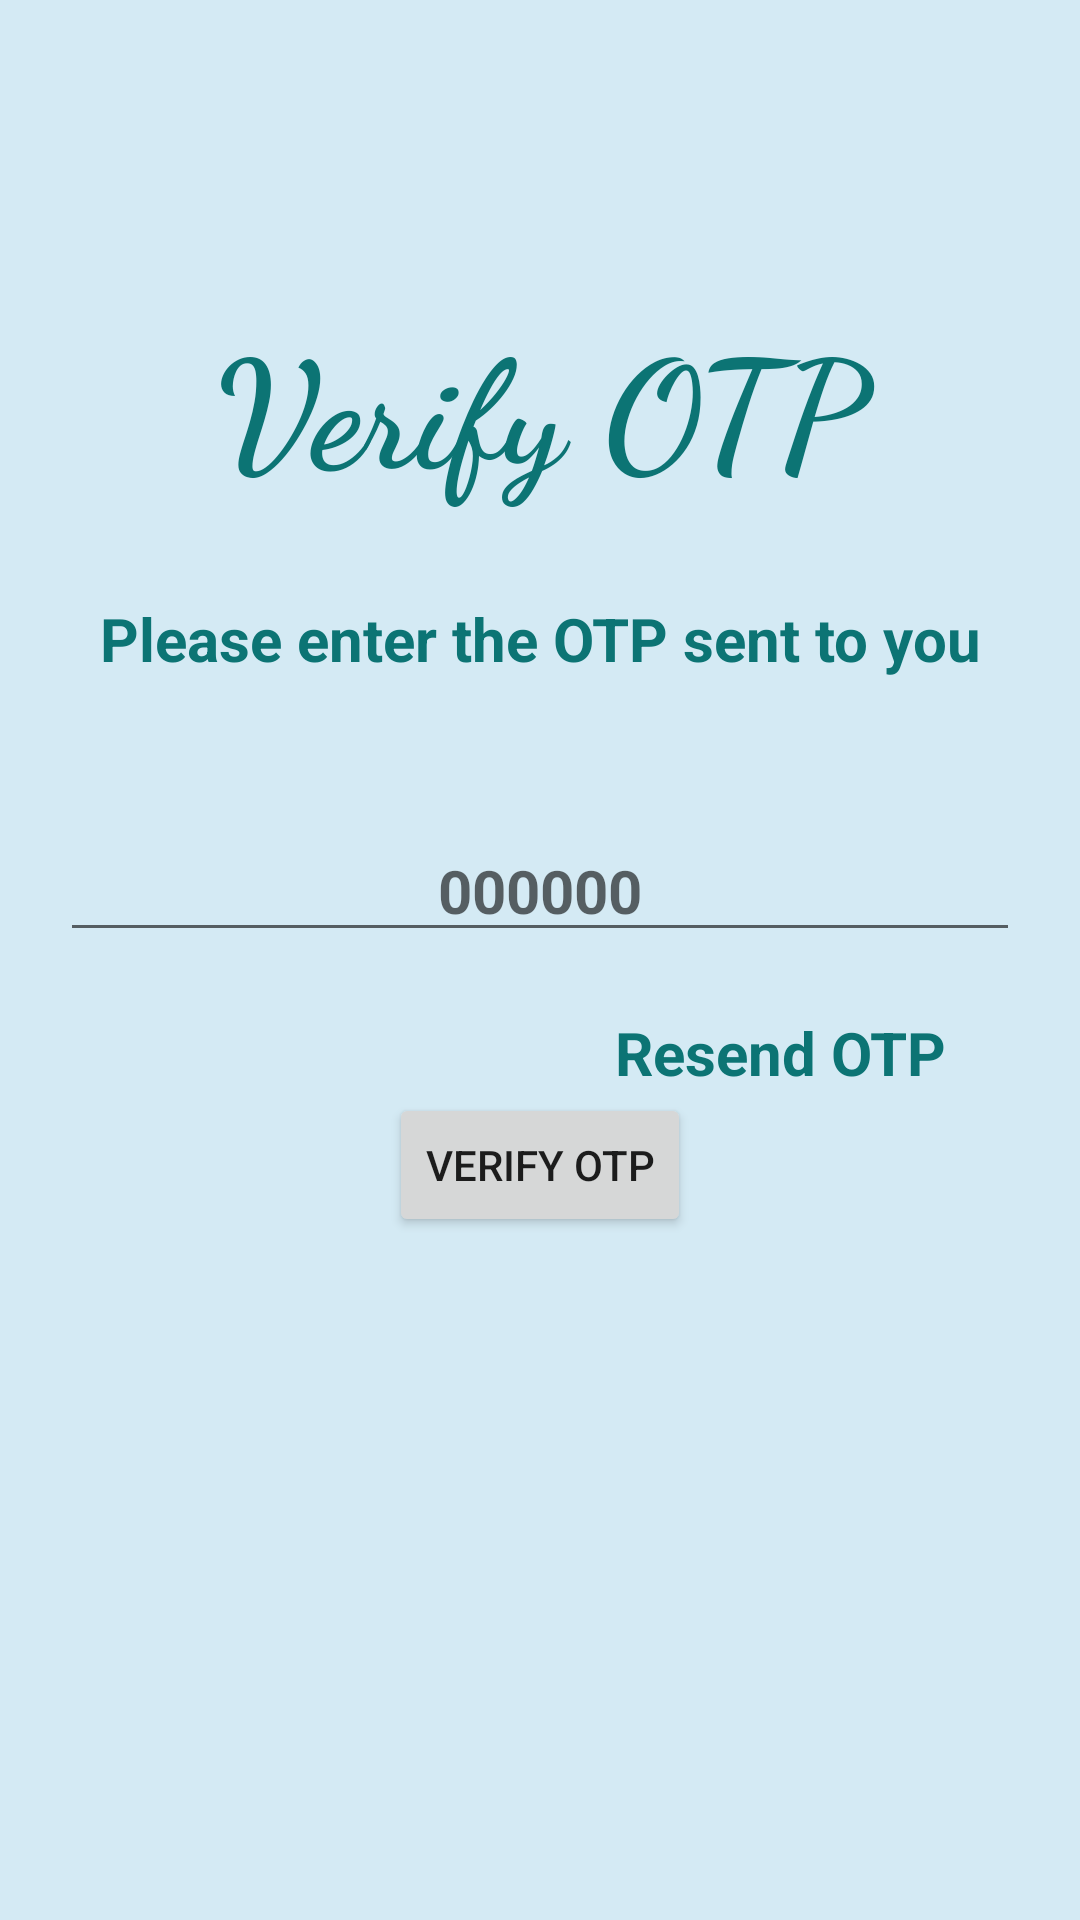

Reconstruct the res/layout file that produces this screen, plus the resources it refers to.
<!-- AndroidManifest.xml: application theme Theme.SweetShopAdmin -->
<!-- res/layout/activity_verify_otp.xml -->
<?xml version="1.0" encoding="utf-8"?>
<LinearLayout xmlns:android="http://schemas.android.com/apk/res/android"
    xmlns:app="http://schemas.android.com/apk/res-auto"
    xmlns:tools="http://schemas.android.com/tools"
    android:layout_width="match_parent"
    android:layout_height="match_parent"
    android:orientation="vertical"
    android:background="#D4EAF4"

    tools:context=".VerifyOtp">

    <TextView
        android:layout_width="match_parent"
        android:layout_height="wrap_content"
        android:textSize="50dp"
        android:layout_marginTop="100dp"
        android:layout_gravity="center"
        android:gravity="center"
        android:text="Verify OTP"
        android:textStyle="bold"
        android:textColor="#0C7474"
        android:fontFamily="cursive"/>

    <TextView
        android:layout_width="match_parent"
        android:layout_height="wrap_content"
        android:textSize="20dp"
        android:layout_marginTop="30dp"
        android:layout_gravity="center"
        android:gravity="center"
        android:text="Please enter the OTP sent to you"
        android:textStyle="bold"
        android:textColor="#0C7474"
        />
    <TextView
        android:layout_width="match_parent"
        android:layout_height="wrap_content"
        android:textSize="20dp"
        android:layout_gravity="center"
        android:gravity="center"
        android:id="@+id/phonenumber"
        android:textStyle="bold"
        android:textColor="#0C7474"
        />

    <EditText
        android:id="@+id/notp"
        android:layout_width="match_parent"
        android:layout_height="wrap_content"
        android:layout_gravity="center"
        android:layout_margin="20dp"
        android:layout_marginTop="30dp"
        android:gravity="center"
android:inputType="number"
        android:hint="000000"
        android:textColor="#0C7474"
        android:textSize="20dp"
        android:textStyle="bold" />

    <TextView
        android:layout_width="match_parent"
        android:layout_height="wrap_content"
        android:textSize="20dp"
        android:layout_gravity="center"
        android:text="Resend OTP"
        android:layout_marginLeft="80dp"
        android:gravity="center"
        android:id="@+id/resend"
        android:onClick="resend"
        android:textStyle="bold"
        android:textColor="#0C7474"
        />
    <Button
        android:layout_width="wrap_content"
        android:layout_height="wrap_content"
        android:text="Verify OTP"
        android:id="@+id/verifyotp"
        android:layout_gravity="center"
        android:gravity="center"/>

</LinearLayout>
<!-- resources referenced by this layout -->
<resources>
  <style name="Theme.SweetShopAdmin" parent="Theme.MaterialComponents.DayNight.DarkActionBar">
          
          <item name="colorPrimary">#367E77</item>
          <item name="colorPrimaryVariant">@color/teal_700</item>
          <item name="colorOnPrimary">@color/white</item>
          
          <item name="colorSecondary">@color/teal_200</item>
          <item name="colorSecondaryVariant">@color/teal_700</item>
          <item name="colorOnSecondary">@color/black</item>
          
          <item name="android:statusBarColor">?attr/colorPrimaryVariant</item>
          
      </style>
  <!-- not gathered from this repository: default colours our renderer supplied (Android Studio template values) -->
  <color name="teal_200">#FF03DAC5</color>
  <color name="teal_700">#FF018786</color>
  <color name="black">#FF000000</color>
  <color name="white">#FFFFFFFF</color>
</resources>
